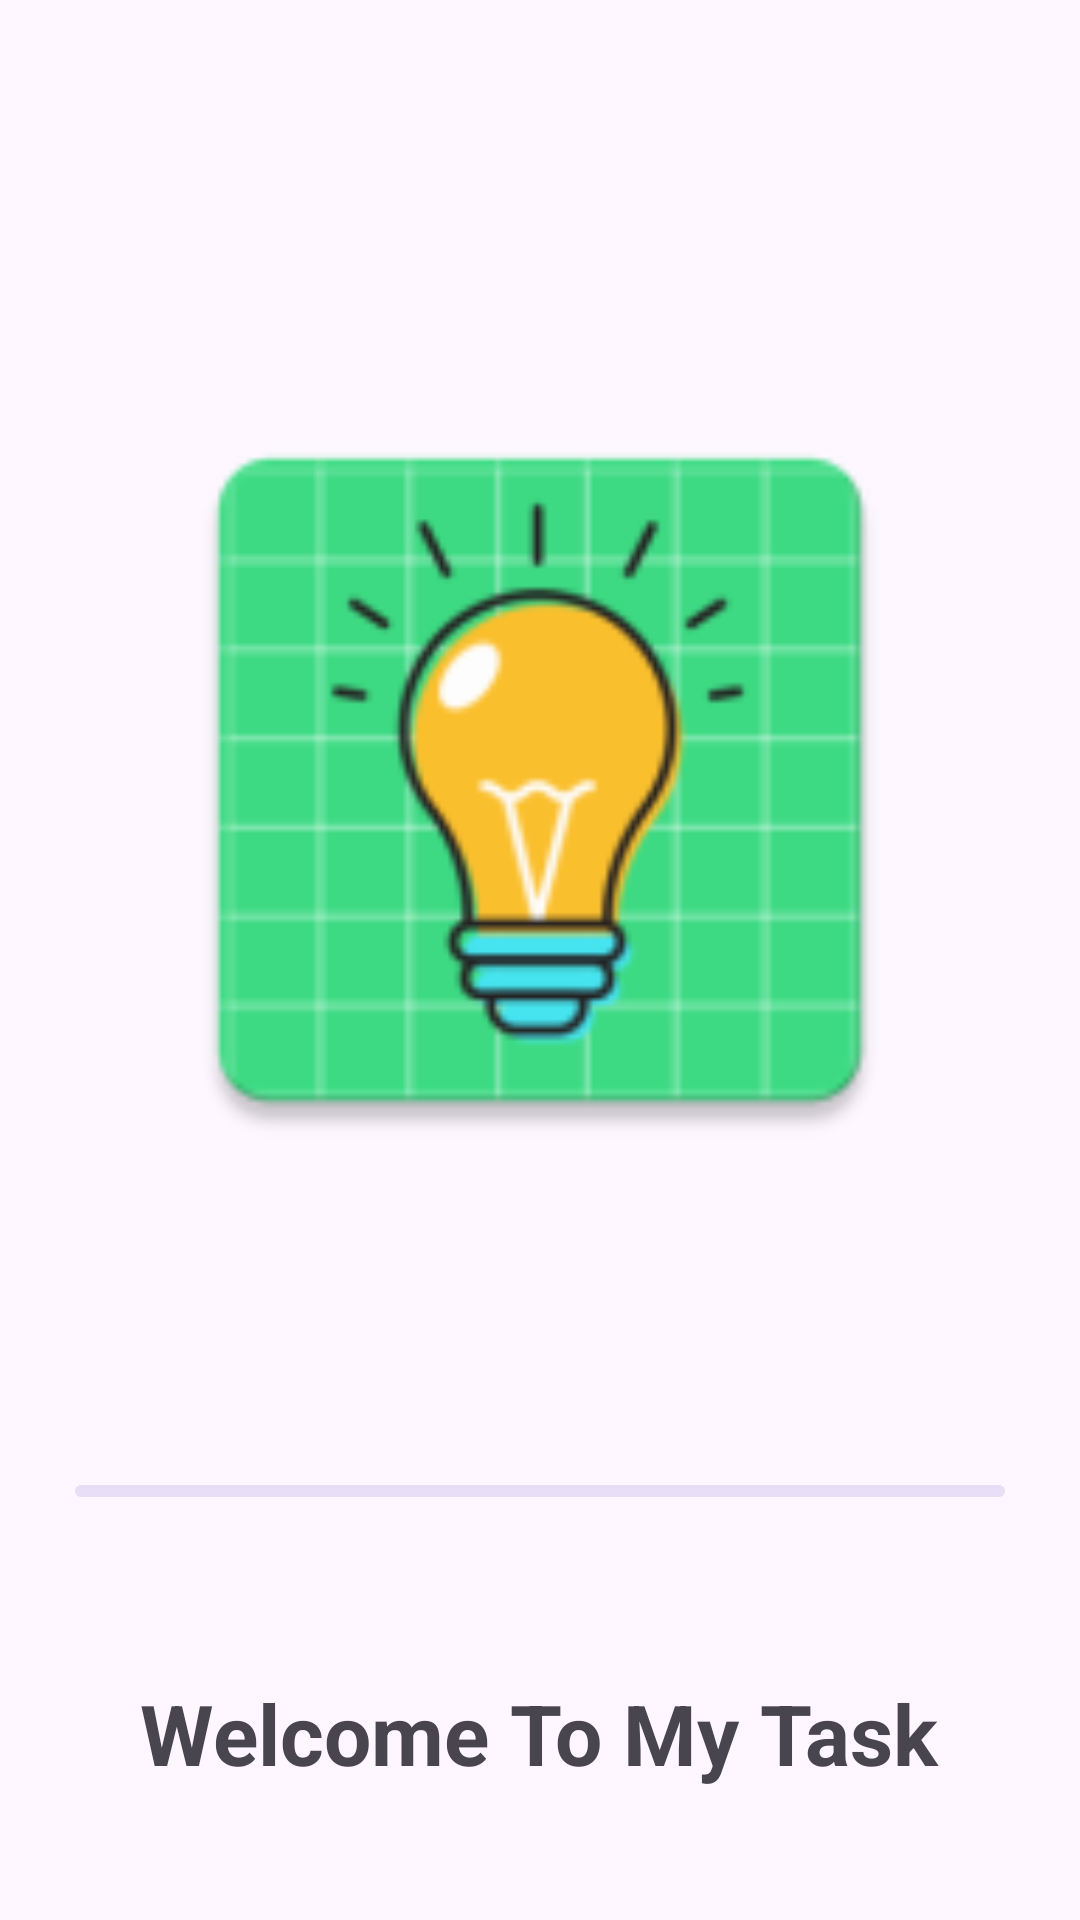

Here is an Android app screen rendered from its layout file. Give the layout XML and the strings, colors and styles it references.
<!-- AndroidManifest.xml: application theme Light -->
<!-- res/layout/activity_splash_screen.xml -->
<?xml version="1.0" encoding="utf-8"?>
<LinearLayout xmlns:android="http://schemas.android.com/apk/res/android"
    xmlns:app="http://schemas.android.com/apk/res-auto"
    xmlns:tools="http://schemas.android.com/tools"
    android:id="@+id/main"
    android:layout_width="match_parent"
    android:layout_height="match_parent"
    tools:context=".main.Task6.SplashScreen"
    android:orientation="vertical">

    <ImageView
        android:layout_width="270dp"
        android:layout_height="350dp"
        android:src="@mipmap/ic_launcher"
        android:layout_marginTop="85dp"
        android:layout_gravity="center">

    </ImageView>
    <com.google.android.material.progressindicator.LinearProgressIndicator
    android:layout_width="match_parent"
    android:layout_height="wrap_content"
    android:layout_marginLeft="25dp"
    android:layout_marginRight="25dp"
    android:layout_marginTop="60dp"
    android:indeterminate="true"
    />



    <TextView
        android:layout_width="wrap_content"
        android:layout_height="wrap_content"
        android:textSize="28dp"
        android:text="Welcome To My Task"
        android:textStyle="bold"
        android:textAlignment="center"
        android:layout_marginTop="60dp"
        android:layout_gravity="center">

    </TextView>

</LinearLayout>
<!-- resources referenced by this layout -->
<resources>
  <!-- mipmap ic_launcher: webp bitmap (mipmap-hdpi, 3000 bytes) -->
  <style name="Light" parent="Theme.MaterialComponents.Light.DarkActionBar">
          
          <item name="colorPrimary">@color/purple_500</item>
          <item name="colorPrimaryVariant">@color/purple_700</item>
          <item name="colorOnPrimary">@color/white</item>
          
          <item name="colorSecondary">@color/teal_200</item>
          <item name="colorSecondaryVariant">@color/teal_700</item>
          <item name="colorOnSecondary">@color/black</item>
          
          <item name="android:statusBarColor">?attr/colorPrimaryVariant</item>
  
          
  
  
  
      </style>
  <color name="purple_500">#FF6200EE</color>
  <color name="purple_700">#FF3700B3</color>
  <color name="white">#FFFFFFFF</color>
  <color name="teal_200">#FF03DAC5</color>
  <color name="teal_700">#FF018786</color>
  <color name="black">#FF000000</color>
</resources>
